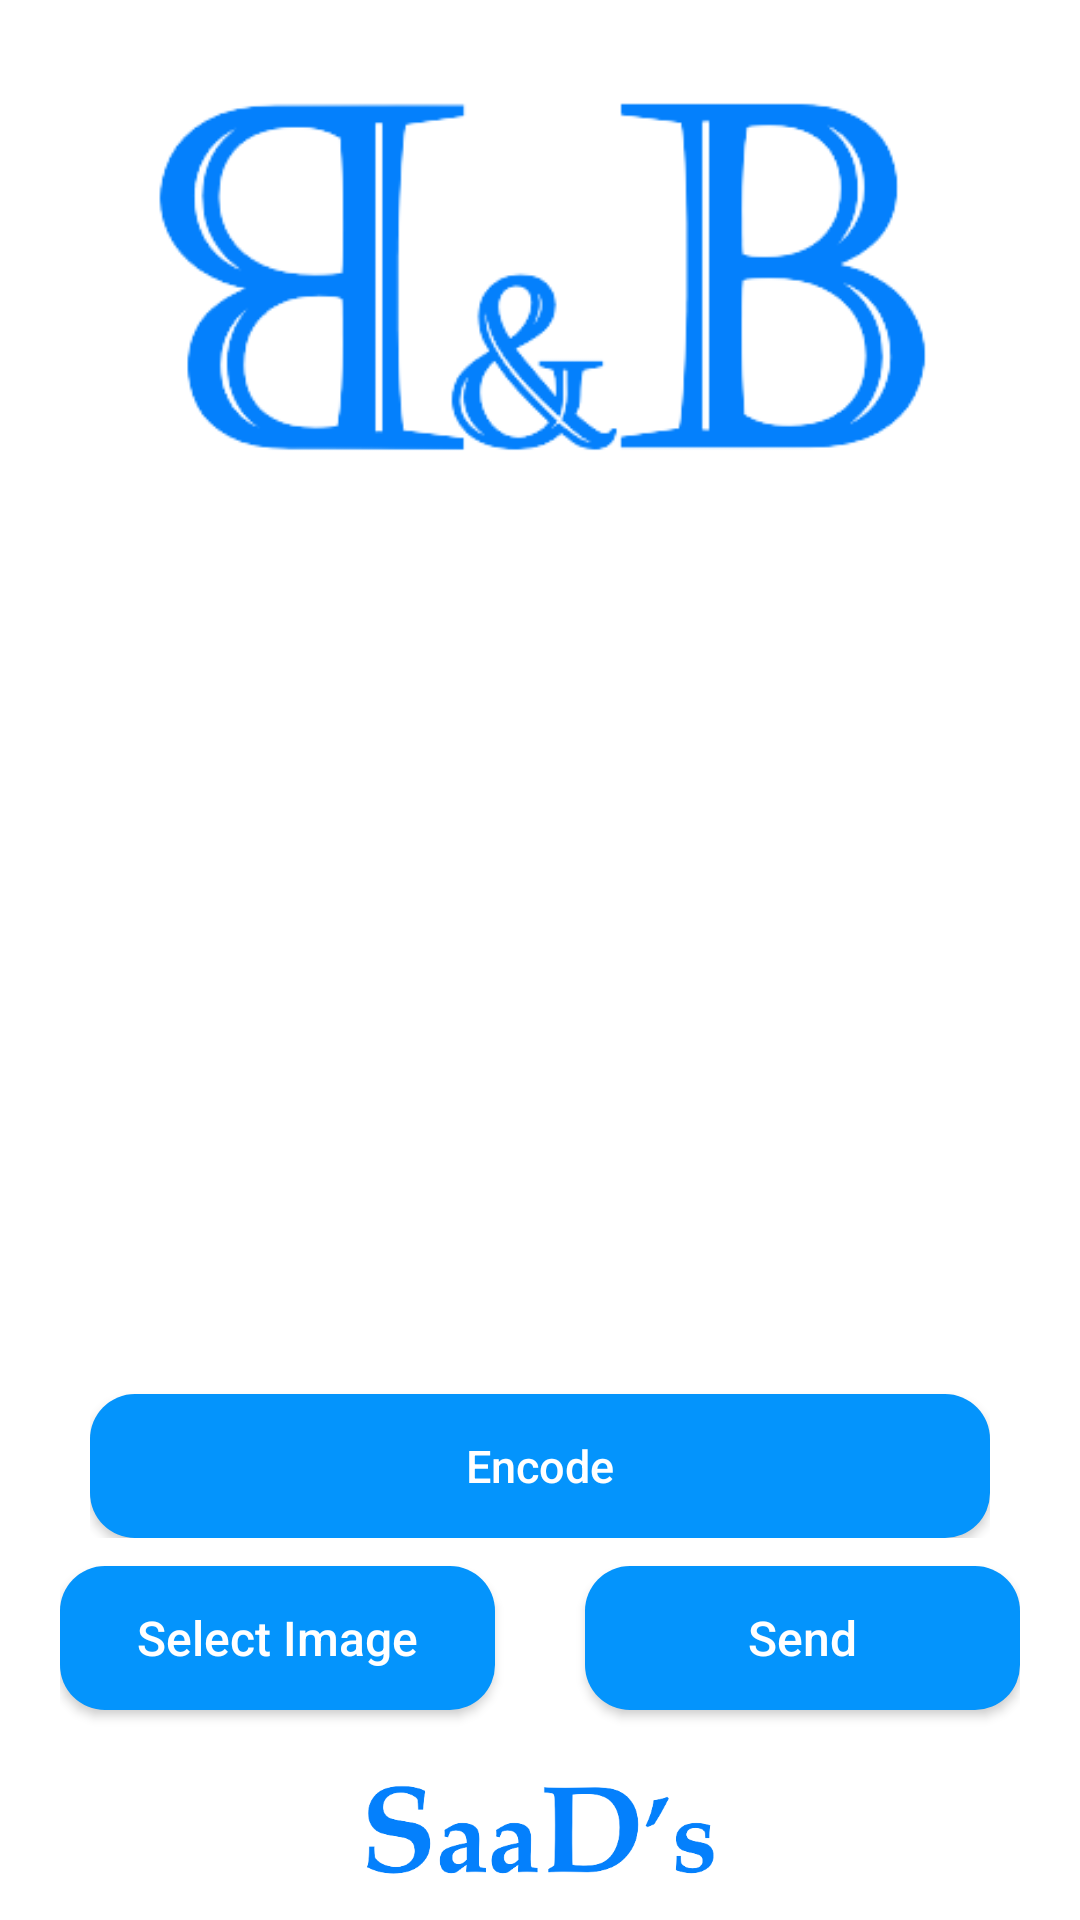

Produce the Android XML layout that renders to this screen, including the resource entries it uses.
<!-- AndroidManifest.xml: application theme Theme.Encodo -->
<!-- res/layout/activity_share_image.xml -->
<?xml version="1.0" encoding="utf-8"?>
<LinearLayout
    xmlns:android="http://schemas.android.com/apk/res/android"
    xmlns:app="http://schemas.android.com/apk/res-auto"
    xmlns:tools="http://schemas.android.com/tools"
    android:layout_width="match_parent"
    android:layout_height="match_parent"
    tools:context=".ShareImage"
    android:orientation="vertical">
    <ImageView
        android:layout_width="match_parent"
        android:layout_height="0dp"
        android:layout_weight="30"
        android:src="@mipmap/cover">
    </ImageView>
    <ImageView
        android:id="@+id/shareImage_imageView"
        android:layout_width="match_parent"
        android:layout_height="0dp"
        android:layout_weight="40">
    </ImageView>
    <LinearLayout
        android:layout_width="match_parent"
        android:layout_height="0dp"
        android:layout_weight="25"
        android:gravity="center"
        android:paddingLeft="20dp"
        android:paddingRight="20dp"
        android:orientation="vertical">
        <TextView
            android:id="@+id/shareImage_pathTextview"
            android:layout_width="match_parent"
            android:layout_height="wrap_content"
            android:gravity="center">
        </TextView>
        <LinearLayout
            android:layout_width="match_parent"
            android:layout_height="0dp"
            android:layout_weight="50"
            android:paddingLeft="10dp"
            android:paddingRight="10dp"
            android:gravity="bottom">
            
            
            
            
            
            
            
            
            
            

            
            
            
            
            <Button
                android:id="@+id/shareImage_encodeButton"
                android:layout_width="0dp"
                android:layout_weight="50"
                android:layout_height="wrap_content"
                android:background="@drawable/button"

                android:text="Encode"
                android:textColor="@color/white"
                android:textAllCaps="false"
                android:textSize="15dp">
            </Button>
            <Button
                android:id="@+id/shareImage_deleteButton"
                android:layout_width="0dp"
                android:layout_weight="50"
                android:layout_height="wrap_content"
                android:background="@drawable/button"
                android:layout_marginLeft="20dp"
                android:visibility="gone"

                android:text="Delete"
                android:textColor="@color/white"
                android:textAllCaps="false"
                android:textSize="15dp">
            </Button>
        </LinearLayout>
        <LinearLayout
            android:layout_width="match_parent"
            android:layout_height="0dp"
            android:layout_weight="50"
            android:gravity="center">
            <Button
                android:id="@+id/shareImage_selectButton"
                android:layout_width="0dp"
                android:layout_height="wrap_content"
                android:layout_weight="50"
                android:background="@drawable/button"
                android:layout_marginRight="30dp"

                android:text="Select Image"
                android:textColor="@color/white"
                android:textSize="16dp"
                android:textAllCaps="false">
            </Button>
            <Button
                android:id="@+id/shareImage_sendButton"
                android:layout_width="0dp"
                android:layout_height="wrap_content"
                android:layout_weight="50"
                android:background="@drawable/button"

                android:text="Send"
                android:textColor="@color/white"
                android:textSize="16dp"
                android:textAllCaps="false">
            </Button>
        </LinearLayout>
    </LinearLayout>
    <ImageView
        android:layout_width="match_parent"
        android:layout_height="0dp"
        android:layout_weight="5"
        android:src="@mipmap/saad_icon"
        android:layout_margin="15dp">
    </ImageView>
</LinearLayout>
<!-- resources referenced by this layout -->
<resources>
  <color name="skyBlue">#0494fc</color>
  <color name="white">#FFFFFFFF</color>
  <!-- drawable button (drawable) -->
  <?xml version="1.0" encoding="utf-8"?>
  <shape xmlns:android="http://schemas.android.com/apk/res/android">
      <solid android:color="@color/skyBlue"></solid>
      <corners android:radius="15dp"></corners>
  </shape>
  <!-- drawable input (drawable) -->
  <?xml version="1.0" encoding="utf-8"?>
  <shape xmlns:android="http://schemas.android.com/apk/res/android">
      <solid android:color="@android:color/transparent"></solid>
      <stroke
          android:color="@color/skyBlue"
          android:width="1dp">
      </stroke>
      <corners
          android:topLeftRadius="20dp"
          android:bottomRightRadius="20dp">
      </corners>
  </shape>
  <!-- drawable password (drawable) -->
  <vector android:height="35dp" android:tint="#0494FC"
      android:viewportHeight="24" android:viewportWidth="24"
      android:width="35dp" xmlns:android="http://schemas.android.com/apk/res/android">
      <path android:fillColor="@android:color/white" android:pathData="M18,8h-1L17,6c0,-2.76 -2.24,-5 -5,-5S7,3.24 7,6v2L6,8c-1.1,0 -2,0.9 -2,2v10c0,1.1 0.9,2 2,2h12c1.1,0 2,-0.9 2,-2L20,10c0,-1.1 -0.9,-2 -2,-2zM12,17c-1.1,0 -2,-0.9 -2,-2s0.9,-2 2,-2 2,0.9 2,2 -0.9,2 -2,2zM15.1,8L8.9,8L8.9,6c0,-1.71 1.39,-3.1 3.1,-3.1 1.71,0 3.1,1.39 3.1,3.1v2z"/>
  </vector>
  <!-- mipmap cover: png bitmap (mipmap-xxhdpi, 20399 bytes) -->
  <!-- mipmap saad_icon: png bitmap (mipmap-xxhdpi, 18682 bytes) -->
  <style name="Theme.Encodo" parent="Theme.MaterialComponents.DayNight.NoActionBar">
          
          <item name="colorPrimary">@color/skyBlue</item>
          <item name="colorPrimaryVariant">@color/skyBlue</item>
          <item name="colorOnPrimary">@color/skyBlue</item>
          
          <item name="colorSecondary">@color/skyBlue</item>
          <item name="colorSecondaryVariant">@color/skyBlue</item>
          <item name="colorOnSecondary">@color/skyBlue</item>
          
          <item name="android:statusBarColor" tools:targetApi="l">?attr/colorPrimaryVariant</item>
          
      </style>
</resources>
